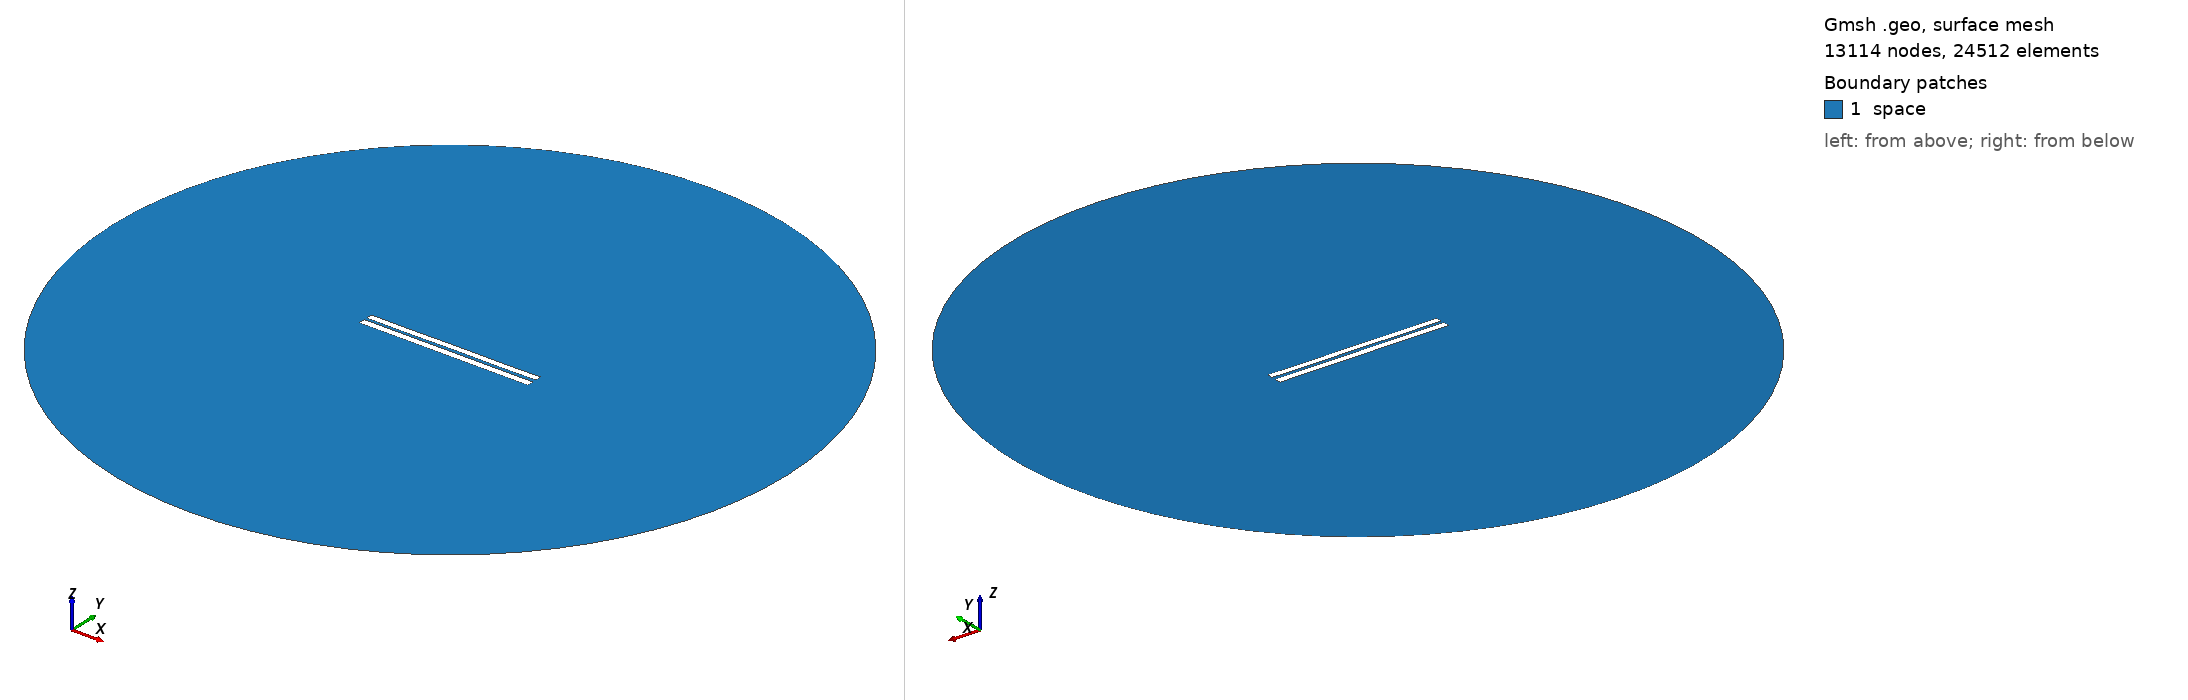

Gmsh geometry script, surface-meshed: 13114 nodes, 24512 surface elements. Boundary patches (legend numbers): 1 space. Left view from above one corner, right view from below the opposite corner. Legend entries are the model's physical surfaces. The drawing asked Gmsh for element sizes between 1% and 20% of the model's largest extent; the script's own settings can give other sizes.

=== 3687.geo (drawn) ===
//---------------------------------------
// Geometry kernel
//---------------------------------------

SetFactory("OpenCASCADE");



//---------------------------------------
// Parameters of the geometry
//---------------------------------------

// Overetch of the upper plate
overetch = 0.125;

// Distance between the plates
distance = 1.5;

// Discretization over the x axis (for the deformation)
nx = 50; 

// Length of the plate
L = 100 - overetch; 

// Number of modes
n = 4; 

// 1st mode coefficient
coeff(1) = 0.15;
beta(1) = 0.596864 * 3.1415926535 / L;

// 2nd mode coefficient
coeff(2) = 0.0;
beta(2) = 1.49418 * 3.1415926535 / L;

// 3rd mode coefficient
coeff(3) = 0.0;
beta(3) = 2.50025 * 3.1415926535 / L;

// 4th mode coefficient
coeff(4) = -0.075;
beta(4) = 3.49999 * 3.1415926535 / L;



//---------------------------------------
// Upper plate (deformed rectangle)
//---------------------------------------

// Coordiantes of the upper plate
xmin = -50;
xmax = 50 - overetch;

// Height of the upper plate
yheight = 4 - 2 * overetch;

// Indexes of the points
UpperID[] = {};
LowerID[] = {};
LeftID[] = {};
RightID[] = {};

// Point index
p = 1;

// Horizontal edges
For i In {1:nx}
    x = xmin + (i-1)*(xmax - xmin)/(nx-1);

    y_bottom = distance / 2 + overetch;
    For j In {1:n}
        C = (Cosh(beta(j)*L) + Cos(beta(j)*L)) / (Sinh(beta(j)*L) + Sin(beta(j)*L));
        y_bottom  = y_bottom + coeff(j) * (Cosh(beta(j)*(x+50)) - Cos(beta(j)*(x+50)) - C * (Sinh(beta(j)*(x+50)) - Sin(beta(j)*(x+50))));
    EndFor

    y_top = y_bottom + yheight;

    Point(p) = {x, y_top, 0, 1.0};
    UpperID[i] = p;
    p = p + 1;

    Point(p) = {x, y_bottom, 0, 1.0};
    LowerID[i] = p;
    p = p + 1;
EndFor

// Create point lists
UpperPts[] = {}; LowerPts[] = {};
For i In {1:nx}
  UpperPts[] += {UpperID[i]};
  LowerPts[] += {LowerID[i]};
EndFor

// Build splines
Spline(1) = {UpperPts[]};
Spline(2) = {LowerPts[]};
Line(3) = {LowerPts[nx-1], UpperPts[nx-1]};
Line(4) = {LowerPts[0], UpperPts[0]};

// Build the plane surface
Curve Loop(1) = {2, 3, -1, -4};
Plane Surface(1) = {1};



//---------------------------------------
// Lower plate (rectangle)
//---------------------------------------

// Vertices
Point(1001) = {-50, -1, 0, 1.0};
Point(1002) = { 50, -1, 0, 1.0};
Point(1003) = { 50,  -5, 0, 1.0};
Point(1004) = {-50,  -5, 0, 1.0};

// Edges
Line(5) = {1001, 1002};
Line(6) = {1002, 1003};
Line(7) = {1003, 1004};
Line(8) = {1004, 1001};

// Plane surface
Line Loop(2) = {5, 6, 7, 8};
Plane Surface(2) = {2}; 



//---------------------------------------
// Outer (fictious) boundary
//---------------------------------------

// Points
Point(1005) = {0, 0, 0};       // Center
Point(1006) = {200, 0, 0};     // Start point
Point(1007) = {0, 200, 0};     // 90 degrees
Point(1008) = {-200, 0, 0};    // 180 degrees
Point(1009) = {0, -200, 0};    // 270 degrees

// Circle arcs (each needs start, center, end)
Circle(9) = {1006, 1005, 1007};
Circle(10) = {1007, 1005, 1008};
Circle(11) = {1008, 1005, 1009};
Circle(12) = {1009, 1005, 1006};

// Plane surface for the entire domain
Curve Loop(3) = {9, 10, 11, 12};
Surface(3) = {3};

// Subtract the plates from the whole domain to obtain the actual domain where we want to solve the equations
BooleanDifference{ Surface{3}; Delete; }{ Surface{1}; Surface{2}; Delete; }




//---------------------------------------
// Transfinite Lines/Curves
//---------------------------------------

// Set the number of points on the boundaries
r = 7;

// Plates
Transfinite Curve {1, 2} = 50*r Using Progression 1;
Transfinite Curve {3, 4} = 2*r Using Progression 1;
Transfinite Line {5, 7} = 50*r Using Progression 1;
Transfinite Line {6, 8} = 2*r Using Progression 1;

// Outer boundary
Transfinite Line {9, 10, 11, 12} = 20 Using Progression 1;



//---------------------------------------
// Physical groups
//---------------------------------------                

// Physical curves (boundaries)
Physical Line("force_segment", 10) = {2};
Physical Line("upper_plate", 11) = {1, 3, 4};
Physical Line("lower_plate", 12) = {5, 6, 7, 8};
Physical Line("boundary", 20) = {9, 10, 11, 12};

// Physical Surfaces
Physical Surface("space", 30) = {3};



//---------------------------------------
// 6. Generate the Mesh
//---------------------------------------

// 2D mesh generation
Mesh 2;
